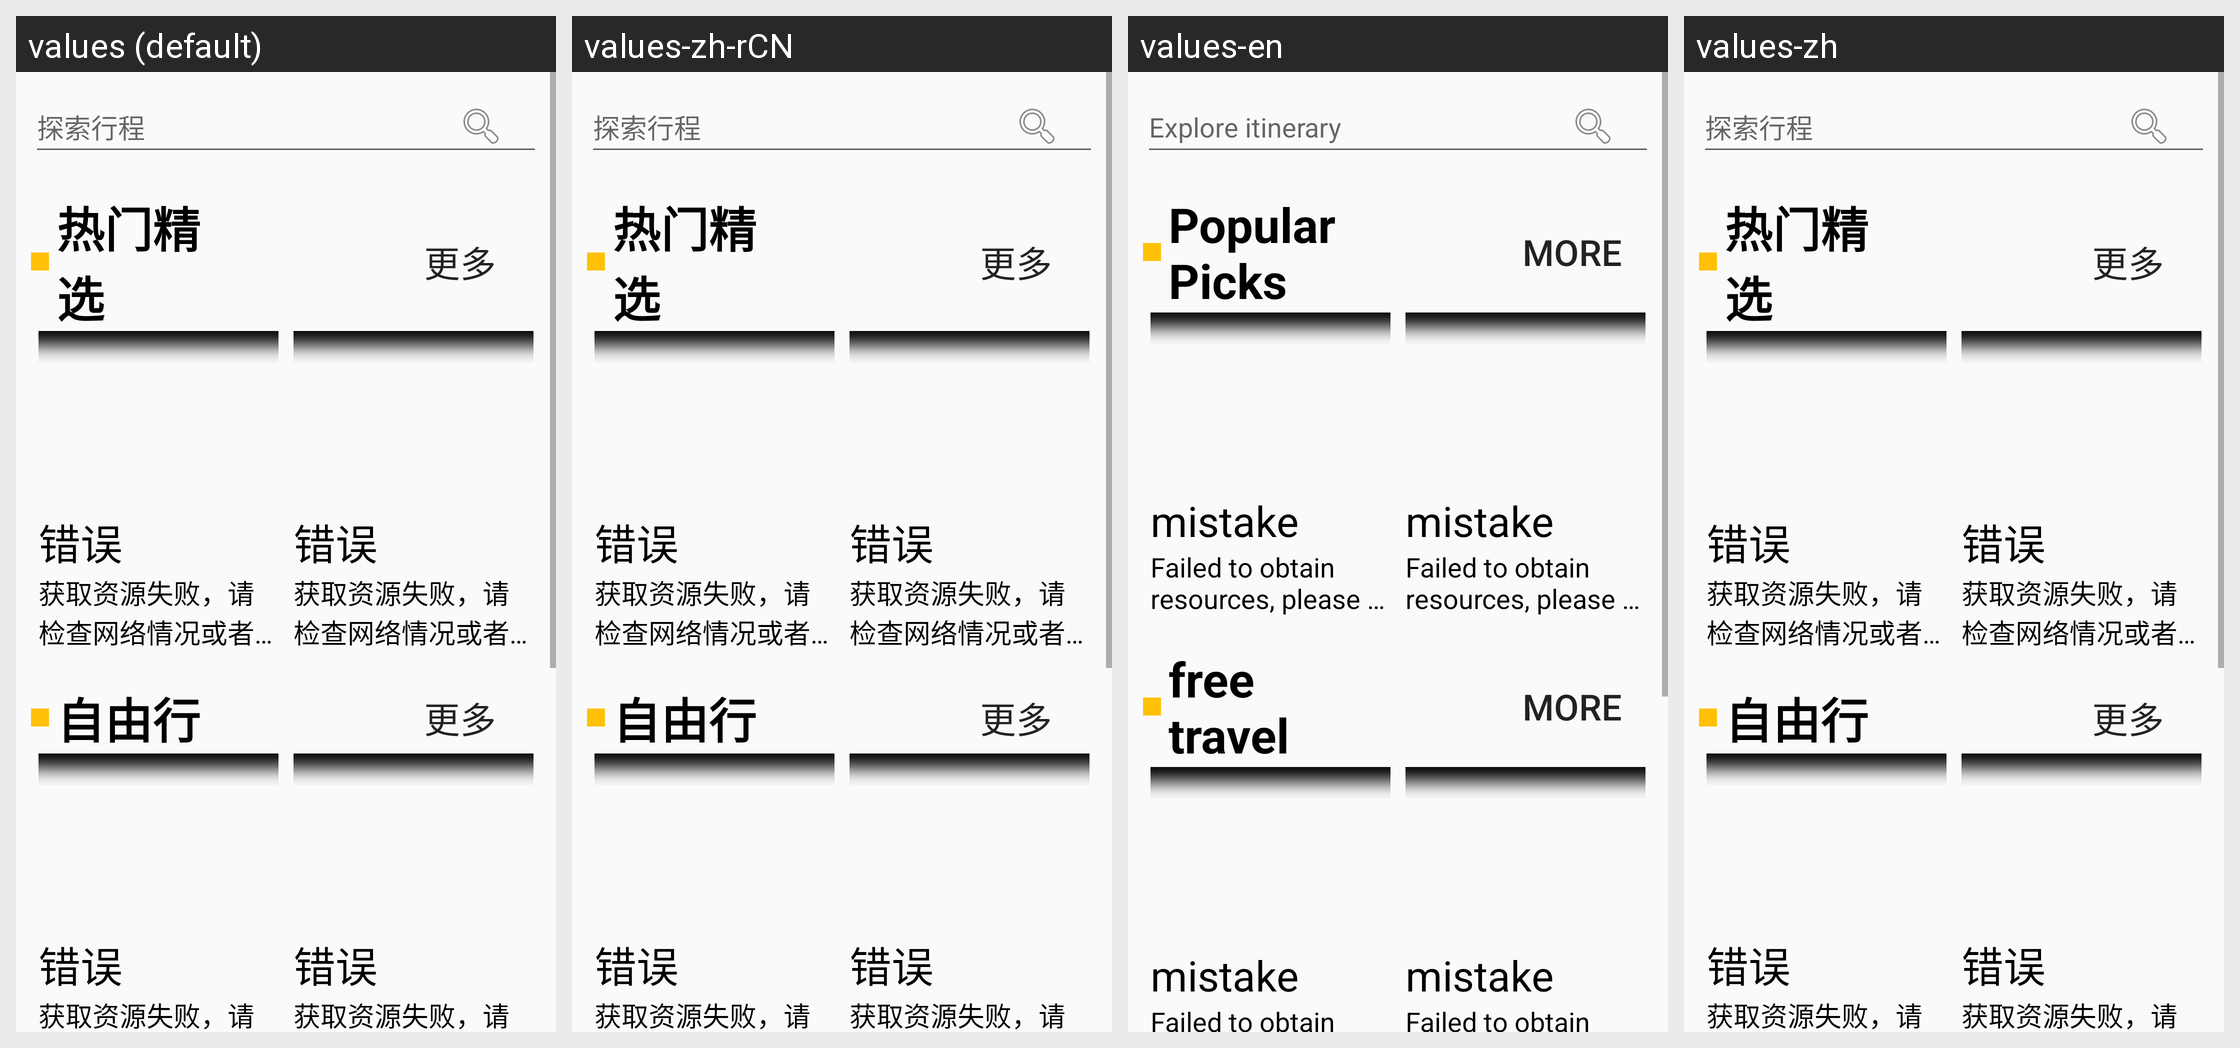

The same Android screen rendered under several of its app's locales, left to right. List the strings drawn on it with the default value and each locale's translation.
Android screen res/layout/travels.xml rendered under 4 locales, left to right: values (default), values-zh-rCN, values-en, values-zh. Device: Nexus 5 (rendered at 1080×1920; each locale shown at half size, 540×960, under a caption strip naming it); theme Theme.Tourism.NoActionBar.
Strings drawn on this screen, with the default value and each locale's value (text and hints the layout hard-codes, and strings that could not be matched under every locale, appear in the picture but are not listed):

explore_itineraries
  values: 探索行程
  values-zh-rCN: 探索行程
  values-en: Explore itinerary
  values-zh: 探索行程  [not translated; the default value is used]

top_picks
  values: 热门精选
  values-zh-rCN: 热门精选
  values-en: Popular Picks
  values-zh: 热门精选  [not translated; the default value is used]

travels_more
  values: 更多
  values-zh-rCN: 更多
  values-en: More
  values-zh: 更多  [not translated; the default value is used]

fail
  values: 错误
  values-zh-rCN: 错误
  values-en: mistake
  values-zh: 错误  [not translated; the default value is used]

fail_tips
  values: 获取资源失败，请检查网络情况或者再次刷新页面
  values-zh-rCN: 获取资源失败，请检查网络情况或者再次刷新页面
  values-en: Failed to obtain resources, please check the network conditions or refresh the page again
  values-zh: 获取资源失败，请检查网络情况或者再次刷新页面  [not translated; the default value is used]

free_travel
  values: 自由行
  values-zh-rCN: 自由行
  values-en: free travel
  values-zh: 自由行  [not translated; the default value is used]
